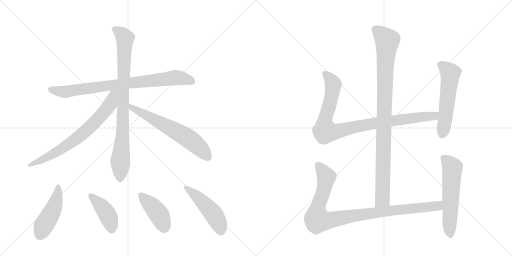
t = 0.00 s
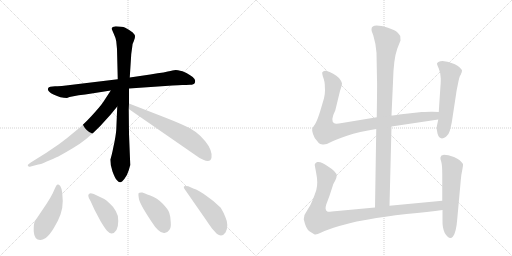
t = 2.10 s
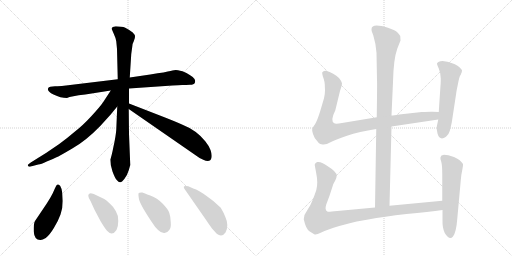
t = 4.20 s
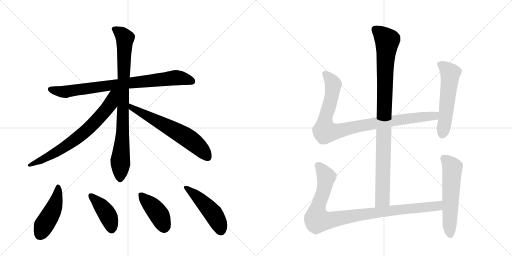
t = 6.30 s
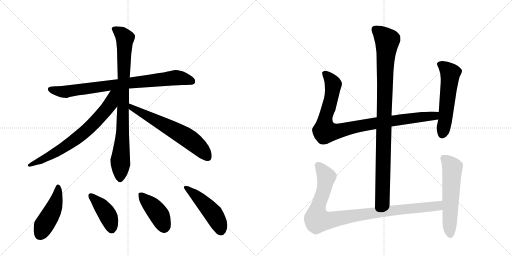
t = 8.41 s
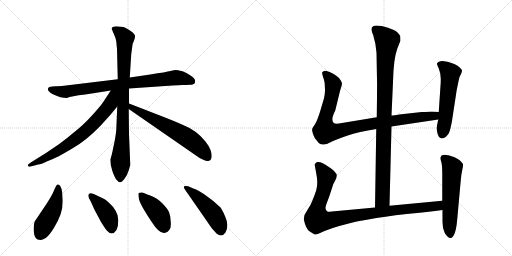
t = 10.51 s

The animated SVG that drew these frames (rendered in a browser with its animation timeline set to each time). Animation: 13 CSS @keyframes rules; one cycle of 10.51 s.

<svg version="1.1" viewBox="0 0 2048 1024" xmlns="http://www.w3.org/2000/svg">
  <g stroke="lightgray" stroke-dasharray="1,1" stroke-width="1" transform="scale(4, 4)">
    <line x1="0" y1="0" x2="256" y2="256"></line>
    <line x1="256" y1="0" x2="0" y2="256"></line>
    <line x1="128" y1="0" x2="128" y2="256"></line>
    <line x1="0" y1="128" x2="256" y2="128"></line>
    <line x1="256" y1="0" x2="512" y2="256"></line>
    <line x1="512" y1="0" x2="256" y2="256"></line>
    <line x1="384" y1="0" x2="384" y2="256"></line>
    <line x1="256" y1="128" x2="512" y2="128"></line>
  </g>
<g transform="scale(1, -1) translate(0, -850)">
   <style type="text/css">
    @keyframes keyframes0 {
      from {
       stroke: black;
       stroke-dashoffset: 829;
       stroke-width: 128;
       }
       73% {
       animation-timing-function: step-end;
       stroke: black;
       stroke-dashoffset: 0;
       stroke-width: 128;
       }
       to {
       stroke: black;
       stroke-width: 1024;
       }
       }
       #make-me-a-hanzi-animation-0 {
         animation: keyframes0 0.924642s both;
         animation-delay: 0.000000s;
         animation-timing-function: linear;
       }
    @keyframes keyframes1 {
      from {
       stroke: black;
       stroke-dashoffset: 879;
       stroke-width: 128;
       }
       74% {
       animation-timing-function: step-end;
       stroke: black;
       stroke-dashoffset: 0;
       stroke-width: 128;
       }
       to {
       stroke: black;
       stroke-width: 1024;
       }
       }
       #make-me-a-hanzi-animation-1 {
         animation: keyframes1 0.965332s both;
         animation-delay: 0.924642s;
         animation-timing-function: linear;
       }
    @keyframes keyframes2 {
      from {
       stroke: black;
       stroke-dashoffset: 718;
       stroke-width: 128;
       }
       70% {
       animation-timing-function: step-end;
       stroke: black;
       stroke-dashoffset: 0;
       stroke-width: 128;
       }
       to {
       stroke: black;
       stroke-width: 1024;
       }
       }
       #make-me-a-hanzi-animation-2 {
         animation: keyframes2 0.834310s both;
         animation-delay: 1.889974s;
         animation-timing-function: linear;
       }
    @keyframes keyframes3 {
      from {
       stroke: black;
       stroke-dashoffset: 635;
       stroke-width: 128;
       }
       67% {
       animation-timing-function: step-end;
       stroke: black;
       stroke-dashoffset: 0;
       stroke-width: 128;
       }
       to {
       stroke: black;
       stroke-width: 1024;
       }
       }
       #make-me-a-hanzi-animation-3 {
         animation: keyframes3 0.766764s both;
         animation-delay: 2.724284s;
         animation-timing-function: linear;
       }
    @keyframes keyframes4 {
      from {
       stroke: black;
       stroke-dashoffset: 464;
       stroke-width: 128;
       }
       60% {
       animation-timing-function: step-end;
       stroke: black;
       stroke-dashoffset: 0;
       stroke-width: 128;
       }
       to {
       stroke: black;
       stroke-width: 1024;
       }
       }
       #make-me-a-hanzi-animation-4 {
         animation: keyframes4 0.627604s both;
         animation-delay: 3.491048s;
         animation-timing-function: linear;
       }
    @keyframes keyframes5 {
      from {
       stroke: black;
       stroke-dashoffset: 411;
       stroke-width: 128;
       }
       57% {
       animation-timing-function: step-end;
       stroke: black;
       stroke-dashoffset: 0;
       stroke-width: 128;
       }
       to {
       stroke: black;
       stroke-width: 1024;
       }
       }
       #make-me-a-hanzi-animation-5 {
         animation: keyframes5 0.584473s both;
         animation-delay: 4.118652s;
         animation-timing-function: linear;
       }
    @keyframes keyframes6 {
      from {
       stroke: black;
       stroke-dashoffset: 419;
       stroke-width: 128;
       }
       58% {
       animation-timing-function: step-end;
       stroke: black;
       stroke-dashoffset: 0;
       stroke-width: 128;
       }
       to {
       stroke: black;
       stroke-width: 1024;
       }
       }
       #make-me-a-hanzi-animation-6 {
         animation: keyframes6 0.590983s both;
         animation-delay: 4.703125s;
         animation-timing-function: linear;
       }
    @keyframes keyframes7 {
      from {
       stroke: black;
       stroke-dashoffset: 481;
       stroke-width: 128;
       }
       61% {
       animation-timing-function: step-end;
       stroke: black;
       stroke-dashoffset: 0;
       stroke-width: 128;
       }
       to {
       stroke: black;
       stroke-width: 1024;
       }
       }
       #make-me-a-hanzi-animation-7 {
         animation: keyframes7 0.641439s both;
         animation-delay: 5.294108s;
         animation-timing-function: linear;
       }
    @keyframes keyframes8 {
      from {
       stroke: black;
       stroke-dashoffset: 994;
       stroke-width: 128;
       }
       76% {
       animation-timing-function: step-end;
       stroke: black;
       stroke-dashoffset: 0;
       stroke-width: 128;
       }
       to {
       stroke: black;
       stroke-width: 1024;
       }
       }
       #make-me-a-hanzi-animation-8 {
         animation: keyframes8 1.058919s both;
         animation-delay: 5.935547s;
         animation-timing-function: linear;
       }
    @keyframes keyframes9 {
      from {
       stroke: black;
       stroke-dashoffset: 956;
       stroke-width: 128;
       }
       76% {
       animation-timing-function: step-end;
       stroke: black;
       stroke-dashoffset: 0;
       stroke-width: 128;
       }
       to {
       stroke: black;
       stroke-width: 1024;
       }
       }
       #make-me-a-hanzi-animation-9 {
         animation: keyframes9 1.027995s both;
         animation-delay: 6.994466s;
         animation-timing-function: linear;
       }
    @keyframes keyframes10 {
      from {
       stroke: black;
       stroke-dashoffset: 559;
       stroke-width: 128;
       }
       65% {
       animation-timing-function: step-end;
       stroke: black;
       stroke-dashoffset: 0;
       stroke-width: 128;
       }
       to {
       stroke: black;
       stroke-width: 1024;
       }
       }
       #make-me-a-hanzi-animation-10 {
         animation: keyframes10 0.704915s both;
         animation-delay: 8.022461s;
         animation-timing-function: linear;
       }
    @keyframes keyframes11 {
      from {
       stroke: black;
       stroke-dashoffset: 993;
       stroke-width: 128;
       }
       76% {
       animation-timing-function: step-end;
       stroke: black;
       stroke-dashoffset: 0;
       stroke-width: 128;
       }
       to {
       stroke: black;
       stroke-width: 1024;
       }
       }
       #make-me-a-hanzi-animation-11 {
         animation: keyframes11 1.058105s both;
         animation-delay: 8.727376s;
         animation-timing-function: linear;
       }
    @keyframes keyframes12 {
      from {
       stroke: black;
       stroke-dashoffset: 577;
       stroke-width: 128;
       }
       65% {
       animation-timing-function: step-end;
       stroke: black;
       stroke-dashoffset: 0;
       stroke-width: 128;
       }
       to {
       stroke: black;
       stroke-width: 1024;
       }
       }
       #make-me-a-hanzi-animation-12 {
         animation: keyframes12 0.719564s both;
         animation-delay: 9.785482s;
         animation-timing-function: linear;
       }
</style>
<path d="M 341 472 L 443 488 L 516 496 L 690 508 Q 715 510 729 510 Q 744 510 760 511 Q 776 511 779 518 Q 783 525 778 534 Q 773 543 759 550 Q 747 559 730 565 Q 708 570 703 570 Q 699 570 682 566 Q 666 562 601 552 L 519 540 L 471 533 L 264 508 Q 244 504 220 505 Q 196 505 193 498 Q 186 485 214 472 Q 243 458 268 458 Q 283 466 341 472 Z" fill="lightgray"></path> 
<path d="M 469 424 L 465 330 Q 463 304 454 264 Q 446 223 441 212 Q 441 189 450 164 Q 459 139 467 130 Q 475 120 481 121 Q 487 121 498 135 Q 509 149 515 169 L 521 190 L 516 315 L 515 414 L 516 436 L 516 496 L 519 540 L 525 634 L 529 663 Q 530 677 535 685 Q 541 699 540 705 Q 540 711 531 720 Q 515 732 501 739 Q 488 745 463 745 L 451 742 Q 448 739 447 736 Q 447 732 455 715 Q 463 698 465 685 L 468 654 L 471 533 L 469 424 Z" fill="lightgray"></path> 
<path d="M 443 488 L 413 442 Q 401 424 366 386 Q 331 348 300 324 Q 266 295 237 274 L 184 238 L 123 200 Q 111 192 111 190 Q 111 181 123 184 L 153 192 Q 164 192 187 204 Q 209 212 226 221 Q 235 224 289 256 Q 344 287 401 346 L 441 390 L 469 424 C 529 496 464 520 443 488 Z" fill="lightgray"></path> 
<path d="M 515 414 L 781 230 Q 799 216 813 211 Q 841 198 846 219 Q 849 231 842 250 Q 835 268 821 285 Q 786 329 730 351 Q 697 366 637 389 L 516 436 C 488 447 490 431 515 414 Z" fill="lightgray"></path> 
<path d="M 161 -110 Q 168 -111 183 -102 Q 198 -91 216 -61 Q 234 -31 242 -8 Q 251 14 251 46 L 249 78 Q 247 97 241 106 Q 236 114 231 112 Q 226 112 219 95 L 211 77 Q 201 57 187 36 L 140 -34 Q 134 -43 135 -76 Q 137 -110 161 -110 Z" fill="lightgray"></path> 
<path d="M 378 11 L 403 -36 Q 420 -64 428 -73 Q 449 -96 466 -70 Q 473 -57 473 -34 Q 474 -12 463 6 Q 453 24 441 34 Q 425 50 417 54 L 375 74 Q 353 83 353 67 Q 353 60 363 44 L 378 11 Z" fill="lightgray"></path> 
<path d="M 572 79 L 570 80 Q 558 81 555 78 Q 552 75 556 53 Q 561 31 607 -38 Q 637 -85 658 -82 Q 671 -80 677 -70 Q 685 -63 683 -39 Q 682 -15 677 -1 Q 673 12 651 35 Q 629 58 601 68 Q 574 78 572 79 Z" fill="lightgray"></path> 
<path d="M 741 90 L 823 -28 Q 828 -36 848 -64 L 867 -85 Q 888 -101 902 -80 Q 917 -52 901 -17 Q 896 -3 883 19 Q 855 47 829 64 Q 794 90 773 96 L 753 105 Q 743 108 737 105 Q 732 102 741 90 Z" fill="lightgray"></path> 
<path d="M 1558 27 L 1566 344 L 1566 388 L 1572 522 Q 1574 614 1589 655 L 1602 688 L 1601 706 Q 1596 714 1588 722 Q 1580 729 1552 739 Q 1486 759 1486 733 Q 1485 728 1493 709 Q 1504 673 1506 639 L 1508 530 Q 1509 519 1507 381 L 1505 334 L 1500 20 C 1500 -10 1557 -3 1558 27 Z" fill="lightgray"></path> 
<path d="M 1566 344 L 1753 372 C 1783 376 1785 401 1755 402 L 1730 403 Q 1727 404 1687 402 L 1597 392 Q 1575 388 1566 388 L 1507 381 L 1368 358 Q 1342 353 1337 357 Q 1320 367 1341 408 L 1360 486 Q 1368 510 1368 517 Q 1367 524 1356 538 Q 1336 558 1303 567 Q 1294 567 1293 564 Q 1287 563 1289 555 Q 1290 547 1295 534 Q 1299 520 1299 513 L 1300 489 Q 1300 473 1296 457 L 1281 406 Q 1269 367 1260 353 Q 1250 339 1249 335 Q 1247 330 1252 314 Q 1257 298 1267 288 Q 1275 276 1281 274 L 1290 272 Q 1304 270 1322 281 Q 1339 291 1388 307 Q 1436 323 1505 334 L 1566 344 Z" fill="lightgray"></path> 
<path d="M 1753 372 L 1747 343 Q 1745 335 1750 316 Q 1759 285 1784 303 Q 1796 314 1799 326 Q 1802 337 1807 360 L 1825 478 Q 1826 487 1832 515 Q 1837 542 1841 548 Q 1845 554 1845 557 L 1847 561 L 1848 568 Q 1848 573 1830 587 Q 1812 600 1770 606 Q 1752 606 1748 596 Q 1747 594 1755 576 Q 1763 558 1763 536 Q 1763 513 1762 508 L 1755 402 L 1753 372 Z" fill="lightgray"></path> 
<path d="M 1769 47 L 1558 27 L 1500 20 L 1349 6 Q 1317 2 1311 3 Q 1297 8 1305 32 L 1318 67 L 1332 110 Q 1332 112 1340 126 Q 1347 140 1347 148 Q 1346 163 1314 183 Q 1285 205 1269 202 Q 1263 200 1261 196 Q 1258 191 1259 189 L 1264 162 Q 1269 137 1269 121 Q 1269 104 1265 89 Q 1260 74 1251 51 Q 1242 27 1229 9 Q 1215 -9 1215 -27 Q 1224 -68 1239 -76 L 1257 -87 Q 1262 -92 1285 -80 Q 1308 -69 1357 -54 Q 1406 -40 1427 -36 L 1473 -28 Q 1535 -16 1626 -6 Q 1716 3 1770 10 C 1800 14 1799 50 1769 47 Z" fill="lightgray"></path> 
<path d="M 1766 228 L 1762 221 Q 1760 216 1765 203 Q 1769 189 1769 153 L 1769 47 L 1770 10 L 1770 -30 Q 1769 -61 1779 -82 Q 1798 -113 1812 -96 Q 1825 -79 1829 -26 L 1843 128 Q 1845 153 1849 170 Q 1853 187 1852 194 Q 1841 212 1816 222 Q 1791 231 1776 231 Q 1768 229 1766 228 Z" fill="lightgray"></path> 
      <clipPath id="make-me-a-hanzi-clip-0">
      <path d="M 341 472 L 443 488 L 516 496 L 690 508 Q 715 510 729 510 Q 744 510 760 511 Q 776 511 779 518 Q 783 525 778 534 Q 773 543 759 550 Q 747 559 730 565 Q 708 570 703 570 Q 699 570 682 566 Q 666 562 601 552 L 519 540 L 471 533 L 264 508 Q 244 504 220 505 Q 196 505 193 498 Q 186 485 214 472 Q 243 458 268 458 Q 283 466 341 472 Z" fill="lightgray"></path>
      </clipPath>
      <path clip-path="url(#make-me-a-hanzi-clip-0)" d="M 202 493 L 253 482 L 704 540 L 768 524 " fill="none" id="make-me-a-hanzi-animation-0" stroke-dasharray="701 1402" stroke-linecap="round"></path>

      <clipPath id="make-me-a-hanzi-clip-1">
      <path d="M 469 424 L 465 330 Q 463 304 454 264 Q 446 223 441 212 Q 441 189 450 164 Q 459 139 467 130 Q 475 120 481 121 Q 487 121 498 135 Q 509 149 515 169 L 521 190 L 516 315 L 515 414 L 516 436 L 516 496 L 519 540 L 525 634 L 529 663 Q 530 677 535 685 Q 541 699 540 705 Q 540 711 531 720 Q 515 732 501 739 Q 488 745 463 745 L 451 742 Q 448 739 447 736 Q 447 732 455 715 Q 463 698 465 685 L 468 654 L 471 533 L 469 424 Z" fill="lightgray"></path>
      </clipPath>
      <path clip-path="url(#make-me-a-hanzi-clip-1)" d="M 456 735 L 487 713 L 500 694 L 480 132 " fill="none" id="make-me-a-hanzi-animation-1" stroke-dasharray="751 1502" stroke-linecap="round"></path>

      <clipPath id="make-me-a-hanzi-clip-2">
      <path d="M 443 488 L 413 442 Q 401 424 366 386 Q 331 348 300 324 Q 266 295 237 274 L 184 238 L 123 200 Q 111 192 111 190 Q 111 181 123 184 L 153 192 Q 164 192 187 204 Q 209 212 226 221 Q 235 224 289 256 Q 344 287 401 346 L 441 390 L 469 424 C 529 496 464 520 443 488 Z" fill="lightgray"></path>
      </clipPath>
      <path clip-path="url(#make-me-a-hanzi-clip-2)" d="M 464 484 L 425 412 L 341 324 L 251 257 L 174 214 L 120 192 " fill="none" id="make-me-a-hanzi-animation-2" stroke-dasharray="590 1180" stroke-linecap="round"></path>

      <clipPath id="make-me-a-hanzi-clip-3">
      <path d="M 515 414 L 781 230 Q 799 216 813 211 Q 841 198 846 219 Q 849 231 842 250 Q 835 268 821 285 Q 786 329 730 351 Q 697 366 637 389 L 516 436 C 488 447 490 431 515 414 Z" fill="lightgray"></path>
      </clipPath>
      <path clip-path="url(#make-me-a-hanzi-clip-3)" d="M 521 430 L 527 418 L 754 296 L 790 268 L 831 221 " fill="none" id="make-me-a-hanzi-animation-3" stroke-dasharray="507 1014" stroke-linecap="round"></path>

      <clipPath id="make-me-a-hanzi-clip-4">
      <path d="M 161 -110 Q 168 -111 183 -102 Q 198 -91 216 -61 Q 234 -31 242 -8 Q 251 14 251 46 L 249 78 Q 247 97 241 106 Q 236 114 231 112 Q 226 112 219 95 L 211 77 Q 201 57 187 36 L 140 -34 Q 134 -43 135 -76 Q 137 -110 161 -110 Z" fill="lightgray"></path>
      </clipPath>
      <path clip-path="url(#make-me-a-hanzi-clip-4)" d="M 233 104 L 226 50 L 215 17 L 160 -88 " fill="none" id="make-me-a-hanzi-animation-4" stroke-dasharray="336 672" stroke-linecap="round"></path>

      <clipPath id="make-me-a-hanzi-clip-5">
      <path d="M 378 11 L 403 -36 Q 420 -64 428 -73 Q 449 -96 466 -70 Q 473 -57 473 -34 Q 474 -12 463 6 Q 453 24 441 34 Q 425 50 417 54 L 375 74 Q 353 83 353 67 Q 353 60 363 44 L 378 11 Z" fill="lightgray"></path>
      </clipPath>
      <path clip-path="url(#make-me-a-hanzi-clip-5)" d="M 365 67 L 429 -7 L 446 -62 " fill="none" id="make-me-a-hanzi-animation-5" stroke-dasharray="283 566" stroke-linecap="round"></path>

      <clipPath id="make-me-a-hanzi-clip-6">
      <path d="M 572 79 L 570 80 Q 558 81 555 78 Q 552 75 556 53 Q 561 31 607 -38 Q 637 -85 658 -82 Q 671 -80 677 -70 Q 685 -63 683 -39 Q 682 -15 677 -1 Q 673 12 651 35 Q 629 58 601 68 Q 574 78 572 79 Z" fill="lightgray"></path>
      </clipPath>
      <path clip-path="url(#make-me-a-hanzi-clip-6)" d="M 563 73 L 639 -13 L 656 -58 " fill="none" id="make-me-a-hanzi-animation-6" stroke-dasharray="291 582" stroke-linecap="round"></path>

      <clipPath id="make-me-a-hanzi-clip-7">
      <path d="M 741 90 L 823 -28 Q 828 -36 848 -64 L 867 -85 Q 888 -101 902 -80 Q 917 -52 901 -17 Q 896 -3 883 19 Q 855 47 829 64 Q 794 90 773 96 L 753 105 Q 743 108 737 105 Q 732 102 741 90 Z" fill="lightgray"></path>
      </clipPath>
      <path clip-path="url(#make-me-a-hanzi-clip-7)" d="M 742 98 L 787 65 L 851 -2 L 877 -48 L 883 -71 " fill="none" id="make-me-a-hanzi-animation-7" stroke-dasharray="353 706" stroke-linecap="round"></path>

      <clipPath id="make-me-a-hanzi-clip-8">
      <path d="M 1558 27 L 1566 344 L 1566 388 L 1572 522 Q 1574 614 1589 655 L 1602 688 L 1601 706 Q 1596 714 1588 722 Q 1580 729 1552 739 Q 1486 759 1486 733 Q 1485 728 1493 709 Q 1504 673 1506 639 L 1508 530 Q 1509 519 1507 381 L 1505 334 L 1500 20 C 1500 -10 1557 -3 1558 27 Z" fill="lightgray"></path>
      </clipPath>
      <path clip-path="url(#make-me-a-hanzi-clip-8)" d="M 1499 734 L 1549 687 L 1541 601 L 1530 53 L 1506 28 " fill="none" id="make-me-a-hanzi-animation-8" stroke-dasharray="866 1732" stroke-linecap="round"></path>

      <clipPath id="make-me-a-hanzi-clip-9">
      <path d="M 1566 344 L 1753 372 C 1783 376 1785 401 1755 402 L 1730 403 Q 1727 404 1687 402 L 1597 392 Q 1575 388 1566 388 L 1507 381 L 1368 358 Q 1342 353 1337 357 Q 1320 367 1341 408 L 1360 486 Q 1368 510 1368 517 Q 1367 524 1356 538 Q 1336 558 1303 567 Q 1294 567 1293 564 Q 1287 563 1289 555 Q 1290 547 1295 534 Q 1299 520 1299 513 L 1300 489 Q 1300 473 1296 457 L 1281 406 Q 1269 367 1260 353 Q 1250 339 1249 335 Q 1247 330 1252 314 Q 1257 298 1267 288 Q 1275 276 1281 274 L 1290 272 Q 1304 270 1322 281 Q 1339 291 1388 307 Q 1436 323 1505 334 L 1566 344 Z" fill="lightgray"></path>
      </clipPath>
      <path clip-path="url(#make-me-a-hanzi-clip-9)" d="M 1301 555 L 1333 513 L 1319 434 L 1300 371 L 1300 325 L 1352 325 L 1503 358 L 1726 385 L 1748 395 " fill="none" id="make-me-a-hanzi-animation-9" stroke-dasharray="828 1656" stroke-linecap="round"></path>

      <clipPath id="make-me-a-hanzi-clip-10">
      <path d="M 1753 372 L 1747 343 Q 1745 335 1750 316 Q 1759 285 1784 303 Q 1796 314 1799 326 Q 1802 337 1807 360 L 1825 478 Q 1826 487 1832 515 Q 1837 542 1841 548 Q 1845 554 1845 557 L 1847 561 L 1848 568 Q 1848 573 1830 587 Q 1812 600 1770 606 Q 1752 606 1748 596 Q 1747 594 1755 576 Q 1763 558 1763 536 Q 1763 513 1762 508 L 1755 402 L 1753 372 Z" fill="lightgray"></path>
      </clipPath>
      <path clip-path="url(#make-me-a-hanzi-clip-10)" d="M 1757 595 L 1776 584 L 1801 557 L 1770 315 " fill="none" id="make-me-a-hanzi-animation-10" stroke-dasharray="431 862" stroke-linecap="round"></path>

      <clipPath id="make-me-a-hanzi-clip-11">
      <path d="M 1769 47 L 1558 27 L 1500 20 L 1349 6 Q 1317 2 1311 3 Q 1297 8 1305 32 L 1318 67 L 1332 110 Q 1332 112 1340 126 Q 1347 140 1347 148 Q 1346 163 1314 183 Q 1285 205 1269 202 Q 1263 200 1261 196 Q 1258 191 1259 189 L 1264 162 Q 1269 137 1269 121 Q 1269 104 1265 89 Q 1260 74 1251 51 Q 1242 27 1229 9 Q 1215 -9 1215 -27 Q 1224 -68 1239 -76 L 1257 -87 Q 1262 -92 1285 -80 Q 1308 -69 1357 -54 Q 1406 -40 1427 -36 L 1473 -28 Q 1535 -16 1626 -6 Q 1716 3 1770 10 C 1800 14 1799 50 1769 47 Z" fill="lightgray"></path>
      </clipPath>
      <path clip-path="url(#make-me-a-hanzi-clip-11)" d="M 1273 189 L 1305 138 L 1294 83 L 1269 14 L 1270 -30 L 1314 -32 L 1524 3 L 1726 23 L 1753 28 L 1762 41 " fill="none" id="make-me-a-hanzi-animation-11" stroke-dasharray="865 1730" stroke-linecap="round"></path>

      <clipPath id="make-me-a-hanzi-clip-12">
      <path d="M 1766 228 L 1762 221 Q 1760 216 1765 203 Q 1769 189 1769 153 L 1769 47 L 1770 10 L 1770 -30 Q 1769 -61 1779 -82 Q 1798 -113 1812 -96 Q 1825 -79 1829 -26 L 1843 128 Q 1845 153 1849 170 Q 1853 187 1852 194 Q 1841 212 1816 222 Q 1791 231 1776 231 Q 1768 229 1766 228 Z" fill="lightgray"></path>
      </clipPath>
      <path clip-path="url(#make-me-a-hanzi-clip-12)" d="M 1774 219 L 1809 179 L 1801 -89 " fill="none" id="make-me-a-hanzi-animation-12" stroke-dasharray="449 898" stroke-linecap="round"></path>

</g>
</svg>
